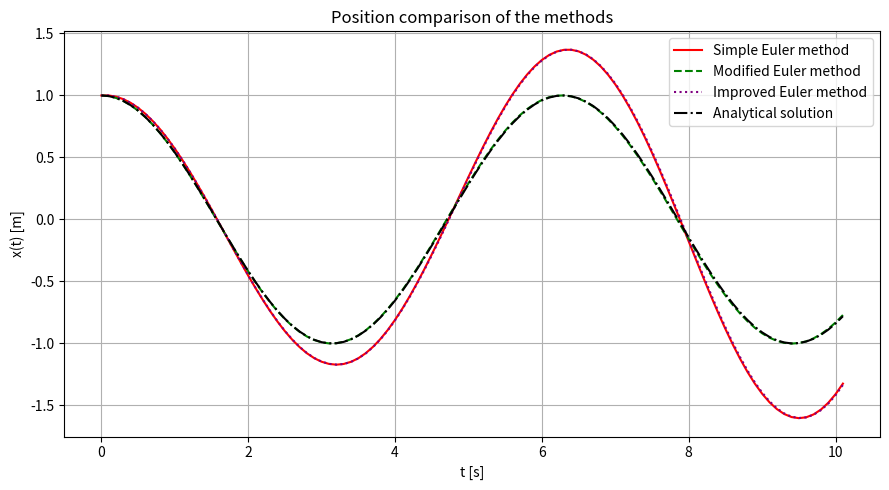
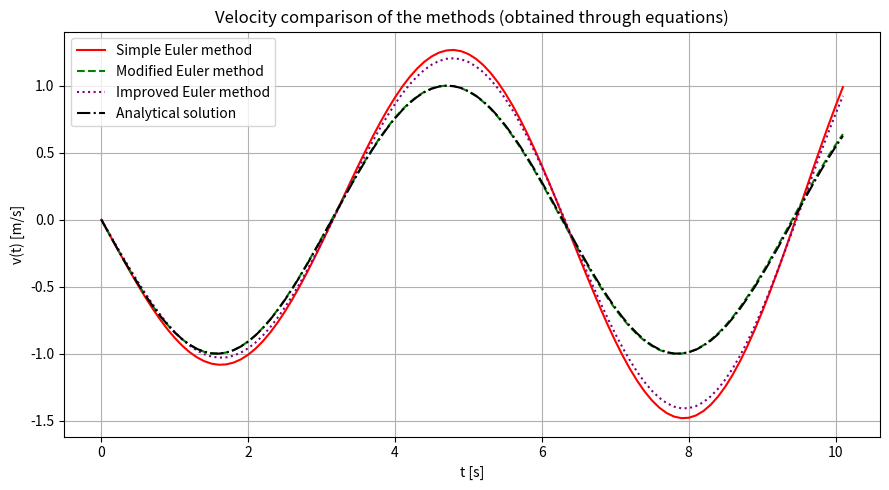
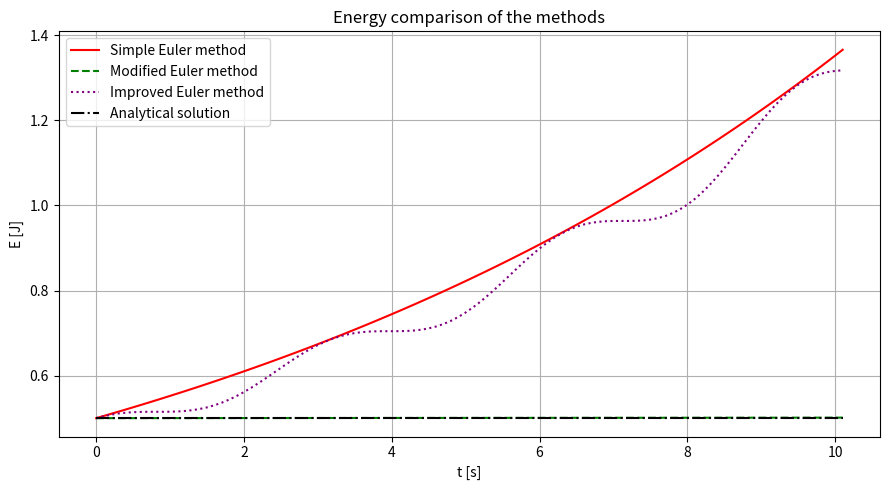
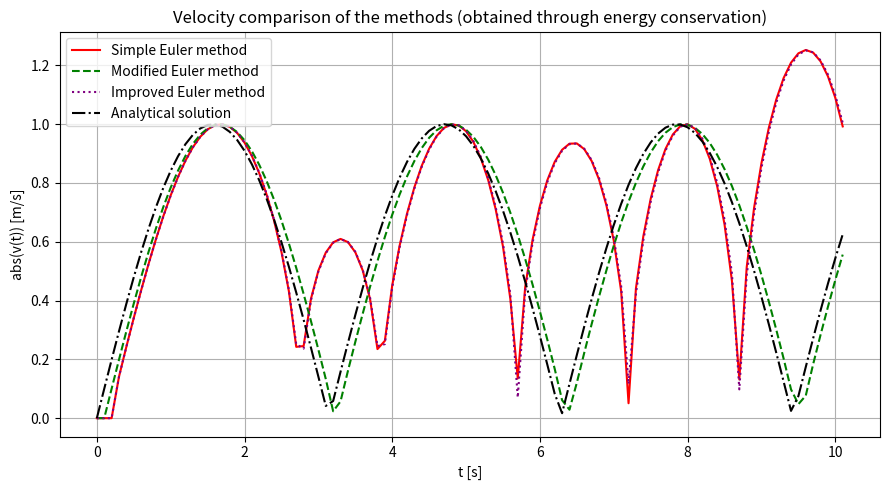

Reproduce these figures in Python, in order.
# -*- coding: utf-8 -*-
"""
Created on Tue Oct 19 20:38:11 2021
Context: An ideal spring-mass system of angular frecuency omega and phase phi, consisting of a mass m suspended from an 
ideal massless spring with a proporcionality constant K. This system will be solved (aka obtain the position and velocity 
with respect to the time, x(t) and v(t), respectively) using three different Euler's methods with the value of x(0) = x0 
= amplitude (A), v(0) = v0 and dt as chosen fixed constants.
More information of this system in this website: https://phys.libretexts.org/Courses/Berea_College/Introductory_Physics%3A_Berea_College/13%3A_Simple_Harmonic_Motion/13.01%3A_The_motion_of_a_spring-mass_system
[redacted]
"""
import time
import matplotlib.pyplot as plt
import numpy as np
#main_program
start_time_program=time.process_time()#To calculate the program execution time
#Definition of variables, constants, functions and lists
m=1#Units = kg
K=1#Units = N/m
omega=np.sqrt(K/m)
phi=0#Note: It is 0 only if it is considered that x(0) = A
t0=0#Units = s
tf=10#End time (Units = s)
x0=1#Units = m
A=x0#Units = m
v0=0#Units = m/s
E0=1/2*m*v0**2+1/2*K*x0**2#Initial energy of the system (Units = J)
dt=0.1#Time step (Units = s)
t_list=[t0]
x1_list,x2_list,x3_list=[x0],[x0],[x0]
v1_list,v2_list,v3_list,v1c_list,v2c_list,v3c_list=[v0],[v0],[v0],[v0],[v0],[v0]
E1_list,E2_list,E3_list=[E0],[E0],[E0]
analytical_sol_list_x=[]
analytical_sol_list_v=[]
analytical_sol_list_E=[]
analytical_sol_list_vc=[]
def analytical_sol1(t):#x(t)
    return A*np.cos(omega*t+phi)
def analytical_sol2(t):#v(t)
    return -A*omega*np.sin(omega*t+phi)
def f1(t,x,v):#Movement equation 1 (dx/dt)
    return v
def f2(t,x,v):#Movement equation 2 (dv/dt)
    return (-(K/m)*x)
#Simple Euler method
while t0<tf:
    x1=x0+dt*f1(t0,x0,v0)
    v1=v0+dt*f2(t0,x0,v0)
    E1=1/2*m*v1**2+1/2*K*x1**2
    v1c=np.sqrt(np.abs((K*(A**2-x0**2))/(m)))
    x1_list.append(x1)
    v1_list.append(v1)
    E1_list.append(E1)
    v1c_list.append(v1c)
    t0=np.float64(t0+dt)
    t_list.append(t0)
    x0=x1
    v0=v1
#Modified Euler method
t0=0
x0=1
v0=0
t_list=[t0]
while t0<tf:
    t_mid=t0+dt/2
    x_mid=x0+(dt/2)*f1(t0,x0,v0)
    v_mid=v0+(dt/2)*f2(t0,x0,v0)
    x2=x0+dt*f1(t_mid,x_mid,v_mid)
    v2=v0+dt*f2(t_mid,x_mid,v_mid)
    E2=1/2*m*v2**2+1/2*K*x2**2
    v2c=np.sqrt(np.abs((K*(A**2-x0**2))/(m)))
    x2_list.append(x2)
    v2_list.append(v2)
    E2_list.append(E2)
    v2c_list.append(v2c)
    t0=np.float64(t0+dt)
    t_list.append(t0)
    x0=x2
    v0=v2
#Improved Euler method
t0=0
x0=1
v0=0
t_list=[t0]
while t0<tf:
    x3=x0+(dt/2)*(f1(t0,x0,v0)+f1(t0+dt,x0+dt*f1(t0,x0,v0),v0+dt*f1(t0,x0,v0)))
    v3=v0+(dt/2)*(f2(t0,x0,v0)+f2(t0+dt,x0+dt*f2(t0,x0,v0),v0+dt*f2(t0,x0,v0)))
    E3=1/2*m*v3**2+1/2*K*x3**2
    v3c=np.sqrt(np.abs((K*(A**2-x0**2))/(m)))
    x3_list.append(x3)
    v3_list.append(v3)
    E3_list.append(E3)
    v3c_list.append(v3c)
    t0=np.float64(t0+dt)
    t_list.append(t0)
    x0=x3
    v0=v3
#Analytical method
t_list=np.array(t_list)
for i in range(0,len(t_list)):
    analytical_sol_list_x.append(analytical_sol1(t_list[i]))
    analytical_sol_list_v.append(analytical_sol2(t_list[i]))
    analytical_sol_list_E.append(1/2*m*analytical_sol_list_v[i]**2+1/2*K*analytical_sol_list_x[i]**2)
    analytical_sol_list_vc.append(np.sqrt(np.abs((K*(A**2-analytical_sol_list_x[i]**2))/(m))))
#Graphs
#x(t) vs t
plt.figure(figsize=(9,5))
plt.plot(t_list,x1_list,c="red",label="Simple Euler method")
plt.plot(t_list,x2_list,c="green",label="Modified Euler method",linestyle="dashed")
plt.plot(t_list,x3_list,c="purple",label="Improved Euler method",linestyle="dotted")
plt.plot(t_list,analytical_sol_list_x,c="black",label="Analytical solution",linestyle="dashdot")
plt.xlabel("t [s]")
plt.ylabel("x(t) [m]")
plt.title("Position comparison of the methods")
plt.legend()
plt.grid()
plt.tight_layout()
plt.show()
#v(t) vs t (obtained through equations)
plt.figure(figsize=(9,5))
plt.plot(t_list,v1_list,c="red",label="Simple Euler method")
plt.plot(t_list,v2_list,c="green",label="Modified Euler method",linestyle="dashed")
plt.plot(t_list,v3_list,c="purple",label="Improved Euler method",linestyle="dotted")
plt.plot(t_list,analytical_sol_list_v,c="black",label="Analytical solution",linestyle="dashdot")
plt.xlabel("t [s]")
plt.ylabel("v(t) [m/s]")
plt.title("Velocity comparison of the methods (obtained through equations)")
plt.legend()
plt.grid()
plt.tight_layout()
plt.show()
#E vs t
plt.figure(figsize=(9,5))
plt.plot(t_list,E1_list,c="red",label="Simple Euler method")
plt.plot(t_list,E2_list,c="green",label="Modified Euler method",linestyle="dashed")
plt.plot(t_list,E3_list,c="purple",label="Improved Euler method",linestyle="dotted")
plt.plot(t_list,analytical_sol_list_E,c="black",label="Analytical solution",linestyle="dashdot")
plt.xlabel("t [s]")
plt.ylabel("E [J]")
plt.title("Energy comparison of the methods")
plt.legend()
plt.grid()
plt.tight_layout()
plt.show()
#v(t) vs t (obtained through energy conservation)
plt.figure(figsize=(9,5))
plt.plot(t_list,v1c_list,c="red",label="Simple Euler method")
plt.plot(t_list,v2c_list,c="green",label="Modified Euler method",linestyle="dashed")
plt.plot(t_list,v3c_list,c="purple",label="Improved Euler method",linestyle="dotted")
plt.plot(t_list,analytical_sol_list_vc,c="black",label="Analytical solution",linestyle="dashdot")
plt.xlabel("t [s]")
plt.ylabel("abs(v(t)) [m/s]")#Absolute value because of square root and negative values of v in the equation with energy conservation 
plt.title("Velocity comparison of the methods (obtained through energy conservation)")
plt.legend()
plt.grid()
plt.tight_layout()
plt.show()
print("Period of the motion (T):",2*np.pi/omega,"seconds.")
print("")
print("Program execution time:",time.process_time()-start_time_program,"seconds.")
